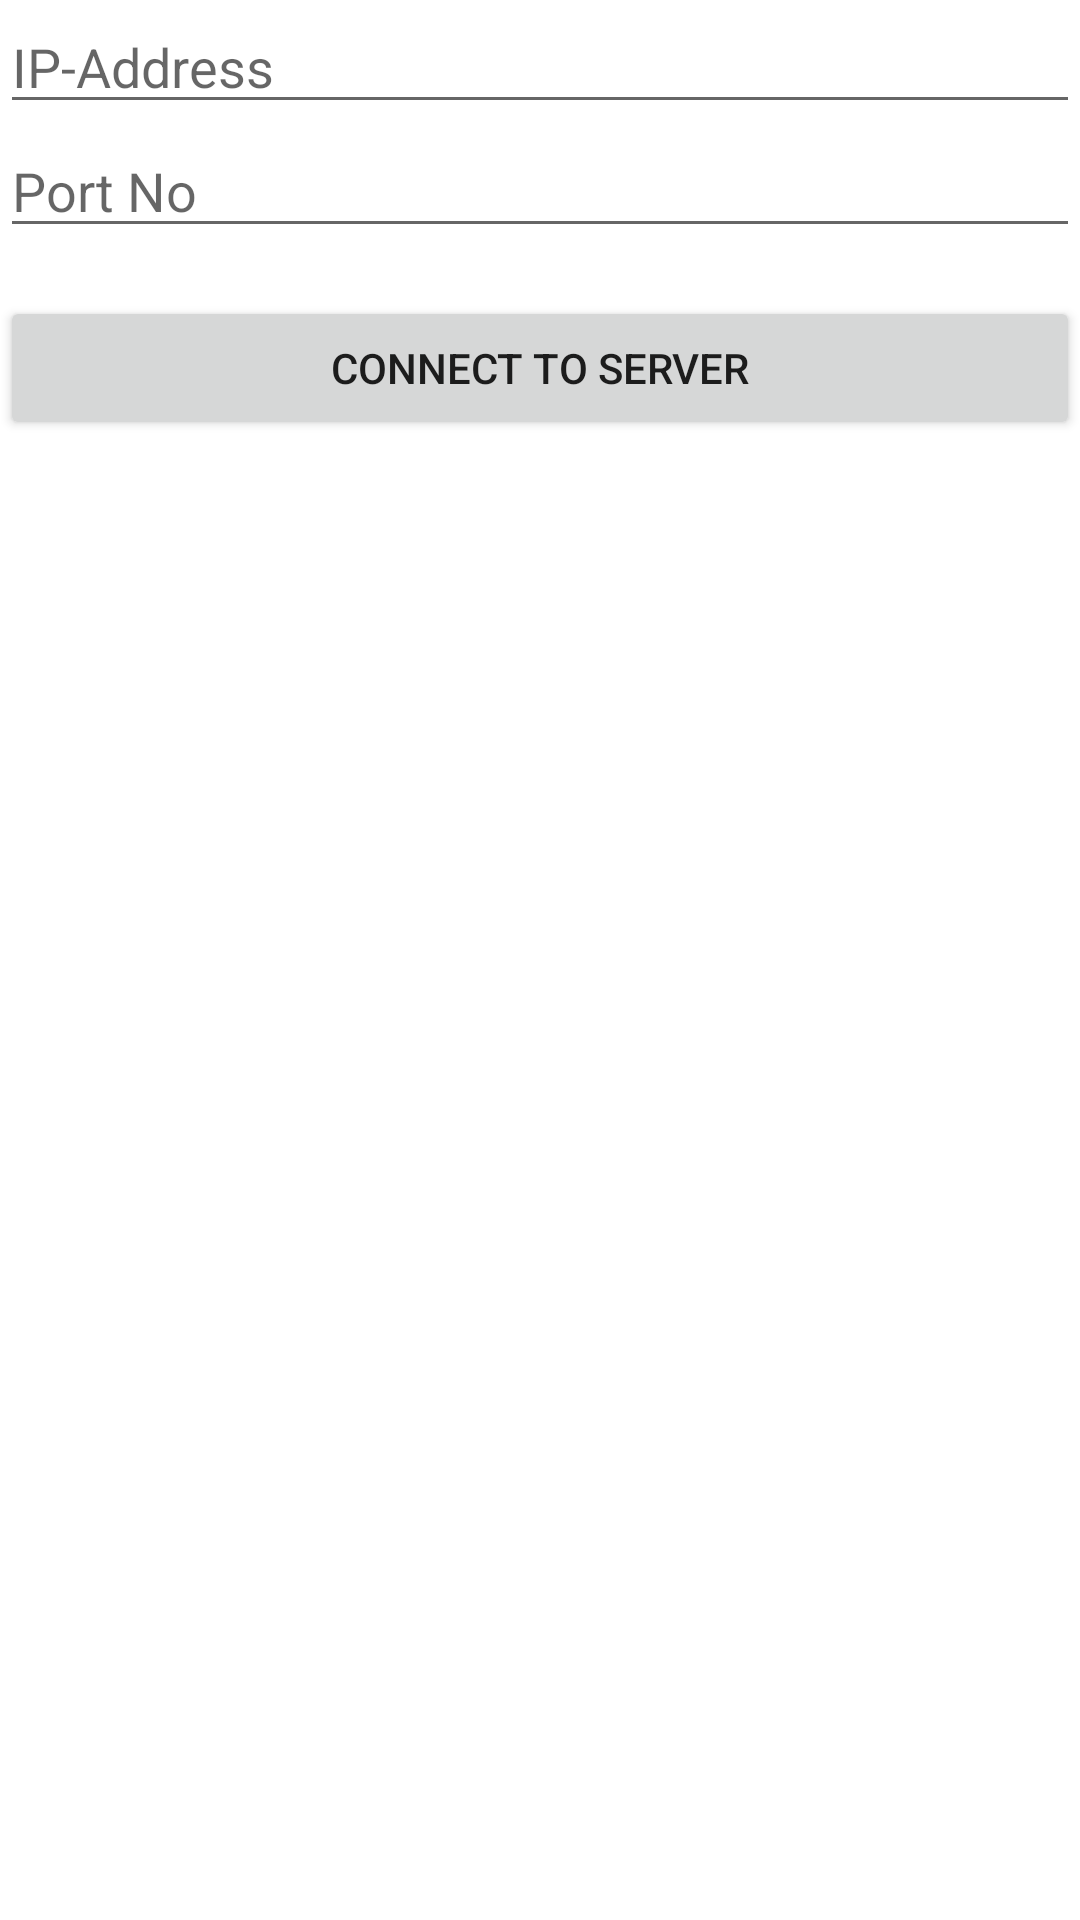

Layout XML and referenced resources for this Android screen:
<!-- AndroidManifest.xml: application theme Theme.Moose_ScrollEvaluation -->
<!-- res/layout/activity_connect.xml -->
<?xml version = "1.0" encoding = "utf-8"?>
<RelativeLayout xmlns:android = "http://schemas.android.com/apk/res/android"
    xmlns:tools = "http://schemas.android.com/tools"
    android:layout_width = "match_parent"
    android:layout_height = "match_parent"
    android:layout_margin = "16dp"
    tools:context = ".ConnectActivity">

    <EditText
        android:id="@+id/etIP"
        android:layout_width="match_parent"
        android:layout_height="wrap_content"
        android:hint="IP-Address"
        android:inputType="text"
        android:autofillHints="" />

    <EditText
        android:id="@+id/etPort"
        android:layout_width="match_parent"
        android:layout_height="wrap_content"
        android:layout_below="@+id/etIP"
        android:layout_marginTop="0dp"
        android:hint="Port No"
        android:inputType="number"
        android:autofillHints="" />

    <Button
        android:id="@+id/btnConnect"
        android:layout_width="match_parent"
        android:layout_height="wrap_content"
        android:layout_below="@+id/etPort"
        android:layout_gravity="center"
        android:layout_marginTop="16dp"
        android:text="Connect To Server" />

    <TextView
        android:id="@+id/tvMessages"
        android:layout_width="match_parent"
        android:layout_height="wrap_content"
        android:layout_below="@+id/btnConnect"
        android:layout_marginTop="0dp"
        android:inputType="textMultiLine"
        android:textAppearance="@style/Base.TextAppearance.AppCompat.Medium" />

</RelativeLayout>
<!-- resources referenced by this layout -->
<resources>
  <style name="Theme.Moose_ScrollEvaluation" parent="Theme.MaterialComponents.DayNight.DarkActionBar">
          
          <item name="colorPrimary">@color/purple_500</item>
          <item name="colorPrimaryVariant">@color/purple_700</item>
          <item name="colorOnPrimary">@color/white</item>
          
          <item name="colorSecondary">@color/teal_200</item>
          <item name="colorSecondaryVariant">@color/teal_700</item>
          <item name="colorOnSecondary">@color/black</item>
          
          <item name="android:statusBarColor" tools:targetApi="l">?attr/colorPrimaryVariant</item>
          
      </style>
  <!-- not gathered from this repository: default colours our renderer supplied (Android Studio template values) -->
  <color name="purple_500">#FF6200EE</color>
  <color name="purple_700">#FF3700B3</color>
  <color name="teal_200">#FF03DAC5</color>
  <color name="teal_700">#FF018786</color>
  <color name="black">#FF000000</color>
  <color name="white">#FFFFFFFF</color>
</resources>
